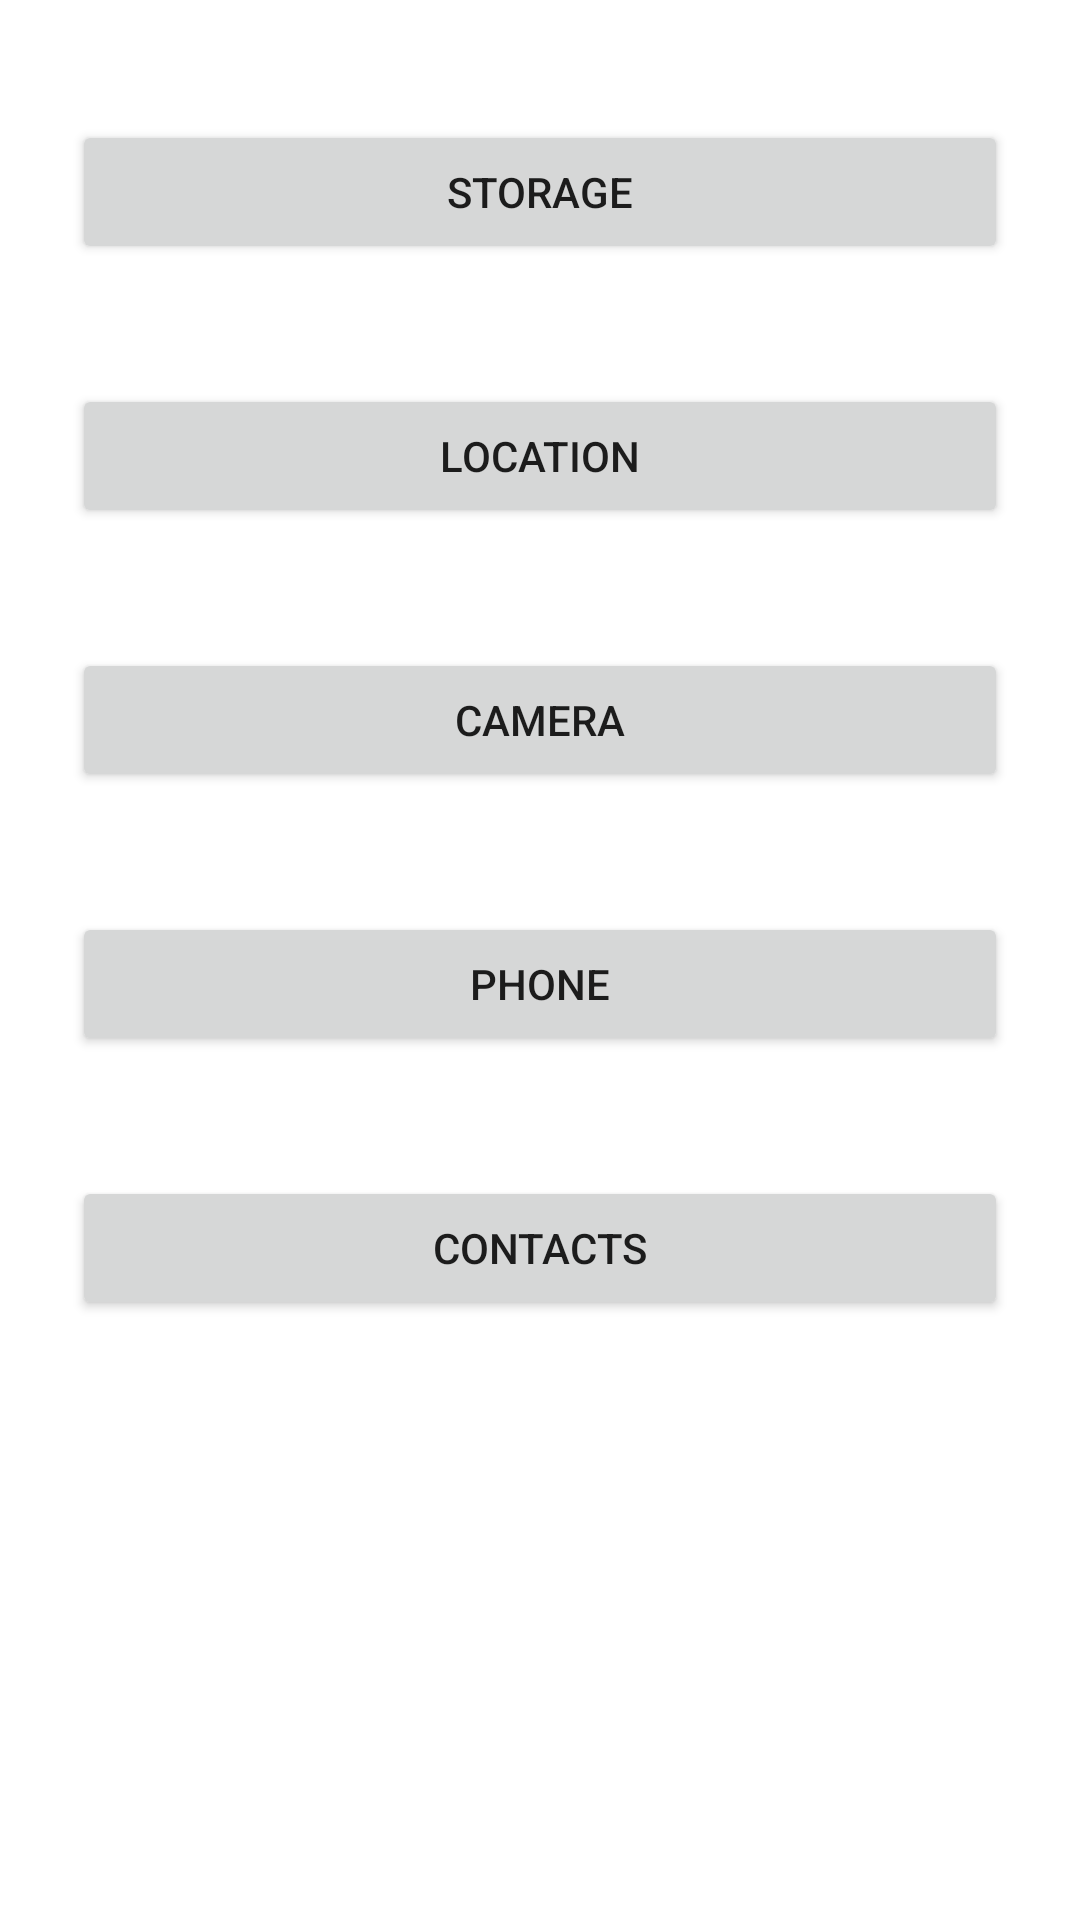

Here is an Android app screen rendered from its layout file. Give the layout XML and the strings, colors and styles it references.
<!-- AndroidManifest.xml: application theme Theme.IntentAndPermissions -->
<!-- res/layout/activity_send_intent_action.xml -->
<?xml version="1.0" encoding="utf-8"?>
<androidx.constraintlayout.widget.ConstraintLayout xmlns:android="http://schemas.android.com/apk/res/android"
    xmlns:app="http://schemas.android.com/apk/res-auto"
    xmlns:tools="http://schemas.android.com/tools"
    android:layout_width="match_parent"
    android:layout_height="match_parent"
    tools:context=".SendIntentActionActivity">

    <Button
        android:id="@+id/storageIntentButton"
        android:layout_width="0dp"
        android:layout_height="wrap_content"
        android:layout_marginStart="24dp"
        android:layout_marginTop="40dp"
        android:layout_marginEnd="24dp"
        android:text="@string/storageTitle"
        android:onClick="checkPermissionBeforeIntent"
        app:layout_constraintEnd_toEndOf="parent"
        app:layout_constraintStart_toStartOf="parent"
        app:layout_constraintTop_toTopOf="parent" />

    <Button
        android:id="@+id/locationIntentButton"
        android:layout_width="0dp"
        android:layout_height="wrap_content"
        android:layout_marginStart="24dp"
        android:layout_marginTop="40dp"
        android:layout_marginEnd="24dp"
        android:text="@string/locationTitle"
        android:onClick="checkPermissionBeforeIntent"
        app:layout_constraintEnd_toEndOf="parent"
        app:layout_constraintStart_toStartOf="parent"
        app:layout_constraintTop_toBottomOf="@+id/storageIntentButton" />

    <Button
        android:id="@+id/cameraIntentButton"
        android:layout_width="0dp"
        android:layout_height="wrap_content"
        android:layout_marginStart="24dp"
        android:layout_marginTop="40dp"
        android:layout_marginEnd="24dp"
        android:text="@string/cameraTitle"
        android:onClick="checkPermissionBeforeIntent"
        app:layout_constraintEnd_toEndOf="parent"
        app:layout_constraintStart_toStartOf="parent"
        app:layout_constraintTop_toBottomOf="@+id/locationIntentButton" />

    <Button
        android:id="@+id/phoneIntentButton"
        android:layout_width="0dp"
        android:layout_height="wrap_content"
        android:layout_marginStart="24dp"
        android:layout_marginTop="40dp"
        android:layout_marginEnd="24dp"
        android:text="@string/phoneTitle"
        android:onClick="checkPermissionBeforeIntent"
        app:layout_constraintEnd_toEndOf="parent"
        app:layout_constraintStart_toStartOf="parent"
        app:layout_constraintTop_toBottomOf="@+id/cameraIntentButton" />

    <Button
        android:id="@+id/contactsIntentButton"
        android:layout_width="0dp"
        android:layout_height="wrap_content"
        android:layout_marginStart="24dp"
        android:layout_marginTop="40dp"
        android:layout_marginEnd="24dp"
        android:text="@string/contactsTitle"
        android:onClick="checkPermissionBeforeIntent"
        app:layout_constraintEnd_toEndOf="parent"
        app:layout_constraintStart_toStartOf="parent"
        app:layout_constraintTop_toBottomOf="@+id/phoneIntentButton" />
</androidx.constraintlayout.widget.ConstraintLayout>
<!-- resources referenced by this layout -->
<resources>
  <string name="cameraTitle">Camera</string>
  <string name="contactsTitle">Contacts</string>
  <string name="locationTitle">Location</string>
  <string name="phoneTitle">Phone</string>
  <string name="storageTitle">Storage</string>
  <style name="Theme.IntentAndPermissions" parent="Theme.MaterialComponents.DayNight.DarkActionBar">
          
          <item name="colorPrimary">@color/purple_500</item>
          <item name="colorPrimaryVariant">@color/purple_700</item>
          <item name="colorOnPrimary">@color/white</item>
          
          <item name="colorSecondary">@color/teal_200</item>
          <item name="colorSecondaryVariant">@color/teal_700</item>
          <item name="colorOnSecondary">@color/black</item>
          
          <item name="android:statusBarColor" tools:targetApi="l">?attr/colorPrimaryVariant</item>
          
      </style>
  <!-- not gathered from this repository: default colours our renderer supplied (Android Studio template values) -->
  <color name="purple_500">#FF6200EE</color>
  <color name="purple_700">#FF3700B3</color>
  <color name="teal_200">#FF03DAC5</color>
  <color name="teal_700">#FF018786</color>
  <color name="black">#FF000000</color>
  <color name="white">#FFFFFFFF</color>
</resources>
